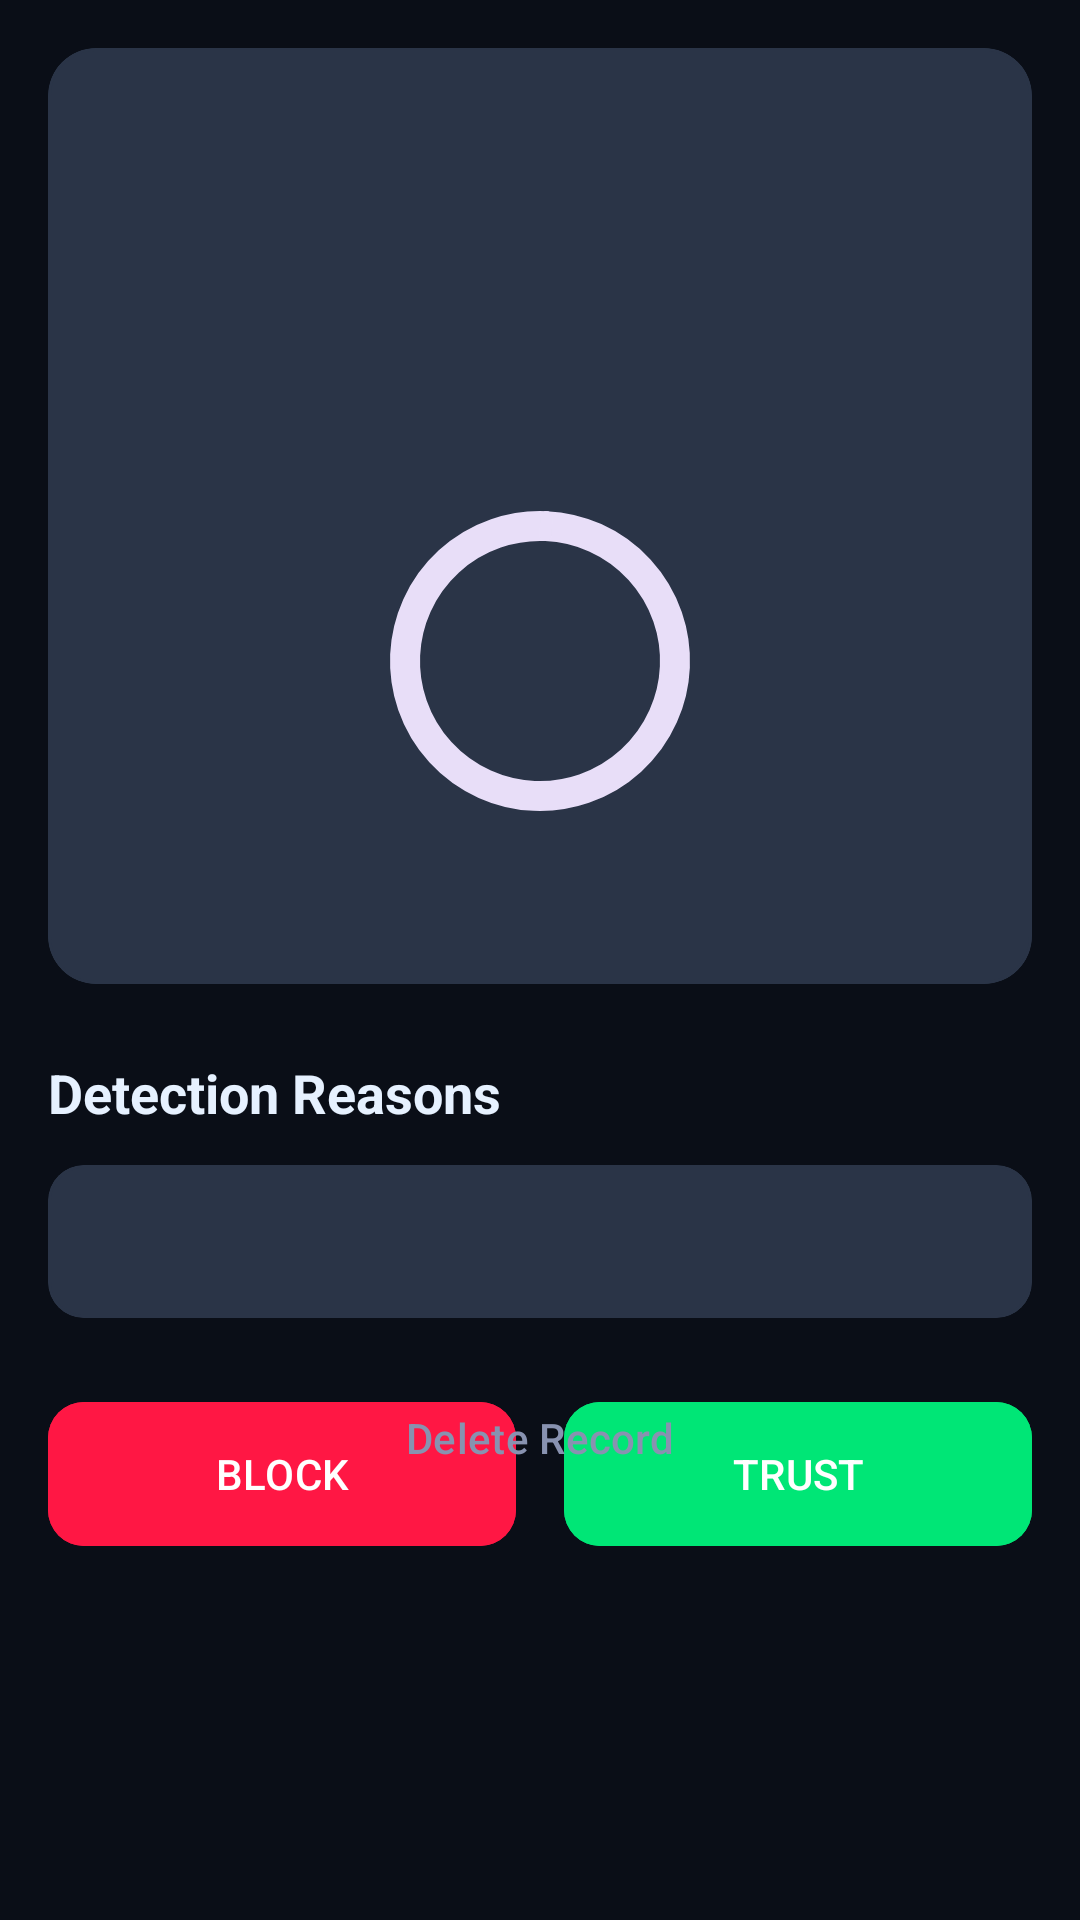

Produce the Android XML layout that renders to this screen, including the resource entries it uses.
<!-- AndroidManifest.xml: application theme Theme.CallSentinel -->
<!-- res/layout/fragment_call_details.xml -->
<?xml version="1.0" encoding="utf-8"?>
<androidx.core.widget.NestedScrollView xmlns:android="http://schemas.android.com/apk/res/android"
    xmlns:app="http://schemas.android.com/apk/res-auto"
    android:layout_width="match_parent"
    android:layout_height="match_parent"
    android:background="@color/background_dark"
    android:fillViewport="true">

    <androidx.constraintlayout.widget.ConstraintLayout
        android:layout_width="match_parent"
        android:layout_height="wrap_content"
        android:padding="16dp">

        <com.google.android.material.card.MaterialCardView
            android:id="@+id/cardDetails"
            android:layout_width="0dp"
            android:layout_height="wrap_content"
            android:backgroundTint="@color/card_dark"
            app:cardCornerRadius="16dp"
            app:layout_constraintEnd_toEndOf="parent"
            app:layout_constraintStart_toStartOf="parent"
            app:layout_constraintTop_toTopOf="parent"
            app:strokeColor="@color/divider"
            app:strokeWidth="1dp">

            <androidx.constraintlayout.widget.ConstraintLayout
                android:layout_width="match_parent"
                android:layout_height="wrap_content"
                android:padding="24dp">

                <TextView
                    android:id="@+id/tvPhoneNumber"
                    android:layout_width="wrap_content"
                    android:layout_height="wrap_content"
                    android:textColor="@color/text_primary"
                    android:textSize="24sp"
                    android:textStyle="bold"
                    app:layout_constraintEnd_toEndOf="parent"
                    app:layout_constraintStart_toStartOf="parent"
                    app:layout_constraintTop_toTopOf="parent" />

                <TextView
                    android:id="@+id/tvTimestamp"
                    android:layout_width="wrap_content"
                    android:layout_height="wrap_content"
                    android:layout_marginTop="8dp"
                    android:textColor="@color/text_secondary"
                    android:textSize="14sp"
                    app:layout_constraintEnd_toEndOf="parent"
                    app:layout_constraintStart_toStartOf="parent"
                    app:layout_constraintTop_toBottomOf="@id/tvPhoneNumber" />

                <TextView
                    android:id="@+id/tvStatus"
                    android:layout_width="wrap_content"
                    android:layout_height="wrap_content"
                    android:layout_marginTop="16dp"
                    android:paddingHorizontal="16dp"
                    android:paddingVertical="4dp"
                    android:textSize="14sp"
                    android:textStyle="bold"
                    app:layout_constraintEnd_toEndOf="parent"
                    app:layout_constraintStart_toStartOf="parent"
                    app:layout_constraintTop_toBottomOf="@id/tvTimestamp" />

                <com.google.android.material.progressindicator.CircularProgressIndicator
                    android:id="@+id/progressRisk"
                    android:layout_width="100dp"
                    android:layout_height="100dp"
                    android:layout_marginTop="24dp"
                    android:progress="0"
                    app:indicatorSize="100dp"
                    app:layout_constraintEnd_toEndOf="parent"
                    app:layout_constraintStart_toStartOf="parent"
                    app:layout_constraintTop_toBottomOf="@id/tvStatus"
                    app:trackThickness="10dp" />

                <TextView
                    android:id="@+id/tvRiskScore"
                    android:layout_width="wrap_content"
                    android:layout_height="wrap_content"
                    android:textSize="32sp"
                    android:textStyle="bold"
                    app:layout_constraintBottom_toBottomOf="@id/progressRisk"
                    app:layout_constraintEnd_toEndOf="@id/progressRisk"
                    app:layout_constraintStart_toStartOf="@id/progressRisk"
                    app:layout_constraintTop_toTopOf="@id/progressRisk" />

                <TextView
                    android:id="@+id/tvRiskLevel"
                    android:layout_width="wrap_content"
                    android:layout_height="wrap_content"
                    android:layout_marginTop="8dp"
                    android:textSize="16sp"
                    android:textStyle="bold"
                    app:layout_constraintEnd_toEndOf="parent"
                    app:layout_constraintStart_toStartOf="parent"
                    app:layout_constraintTop_toBottomOf="@id/progressRisk" />

                <TextView
                    android:id="@+id/tvSimilarTo"
                    android:layout_width="wrap_content"
                    android:layout_height="wrap_content"
                    android:layout_marginTop="8dp"
                    android:textColor="@color/accent_orange"
                    android:textSize="14sp"
                    android:visibility="gone"
                    app:layout_constraintEnd_toEndOf="parent"
                    app:layout_constraintStart_toStartOf="parent"
                    app:layout_constraintTop_toBottomOf="@id/tvRiskLevel" />

            </androidx.constraintlayout.widget.ConstraintLayout>

        </com.google.android.material.card.MaterialCardView>

        <TextView
            android:id="@+id/tvReasonsLabel"
            android:layout_width="wrap_content"
            android:layout_height="wrap_content"
            android:layout_marginTop="24dp"
            android:text="Detection Reasons"
            android:textColor="@color/text_primary"
            android:textSize="18sp"
            android:textStyle="bold"
            app:layout_constraintStart_toStartOf="parent"
            app:layout_constraintTop_toBottomOf="@id/cardDetails" />

        <com.google.android.material.card.MaterialCardView
            android:id="@+id/cardReasons"
            android:layout_width="0dp"
            android:layout_height="wrap_content"
            android:layout_marginTop="12dp"
            android:backgroundTint="@color/card_dark"
            app:cardCornerRadius="12dp"
            app:layout_constraintEnd_toEndOf="parent"
            app:layout_constraintStart_toStartOf="parent"
            app:layout_constraintTop_toBottomOf="@id/tvReasonsLabel"
            app:strokeColor="@color/divider"
            app:strokeWidth="1dp">

            <TextView
                android:id="@+id/tvReasons"
                android:layout_width="match_parent"
                android:layout_height="wrap_content"
                android:lineSpacingMultiplier="1.3"
                android:padding="16dp"
                android:textColor="@color/text_primary"
                android:textSize="14sp" />

        </com.google.android.material.card.MaterialCardView>

        <LinearLayout
            android:layout_width="0dp"
            android:layout_height="wrap_content"
            android:layout_marginTop="24dp"
            android:orientation="horizontal"
            app:layout_constraintEnd_toEndOf="parent"
            app:layout_constraintStart_toStartOf="parent"
            app:layout_constraintTop_toBottomOf="@id/cardReasons">

            <com.google.android.material.button.MaterialButton
                android:id="@+id/btnBlock"
                android:layout_width="0dp"
                android:layout_height="56dp"
                android:layout_marginEnd="8dp"
                android:layout_weight="1"
                android:backgroundTint="@color/accent_red"
                android:text="BLOCK"
                android:textColor="@color/white"
                app:cornerRadius="12dp" />

            <com.google.android.material.button.MaterialButton
                android:id="@+id/btnTrust"
                android:layout_width="0dp"
                android:layout_height="56dp"
                android:layout_marginStart="8dp"
                android:layout_weight="1"
                android:backgroundTint="@color/accent_green"
                android:text="TRUST"
                android:textColor="@color/white"
                app:cornerRadius="12dp" />

        </LinearLayout>

        <com.google.android.material.button.MaterialButton
            android:id="@+id/btnDelete"
            style="@style/Widget.Material3.Button.TextButton"
            android:layout_width="wrap_content"
            android:layout_height="wrap_content"
            android:layout_marginTop="16dp"
            android:text="Delete Record"
            android:textColor="@color/text_secondary"
            app:layout_constraintEnd_toEndOf="parent"
            app:layout_constraintStart_toStartOf="parent"
            app:layout_constraintTop_toBottomOf="@id/cardReasons" />

    </androidx.constraintlayout.widget.ConstraintLayout>

</androidx.core.widget.NestedScrollView>
<!-- resources referenced by this layout -->
<resources>
  <color name="accent_green">#00E676</color>
  <color name="accent_orange">#FF9100</color>
  <color name="accent_red">#FF1744</color>
  <color name="background_dark">#0A0E17</color>
  <color name="card_dark">#2A3447</color>
  <color name="divider">#2A3447</color>
  <color name="text_primary">#E6F1FF</color>
  <color name="text_secondary">#8892B0</color>
  <color name="white">#FFFFFF</color>
  <style name="Theme.CallSentinel" parent="Base.Theme.CallSentinel" />
  <style name="Base.Theme.CallSentinel" parent="Theme.Material3.DayNight.NoActionBar">
          
          
      </style>
</resources>
